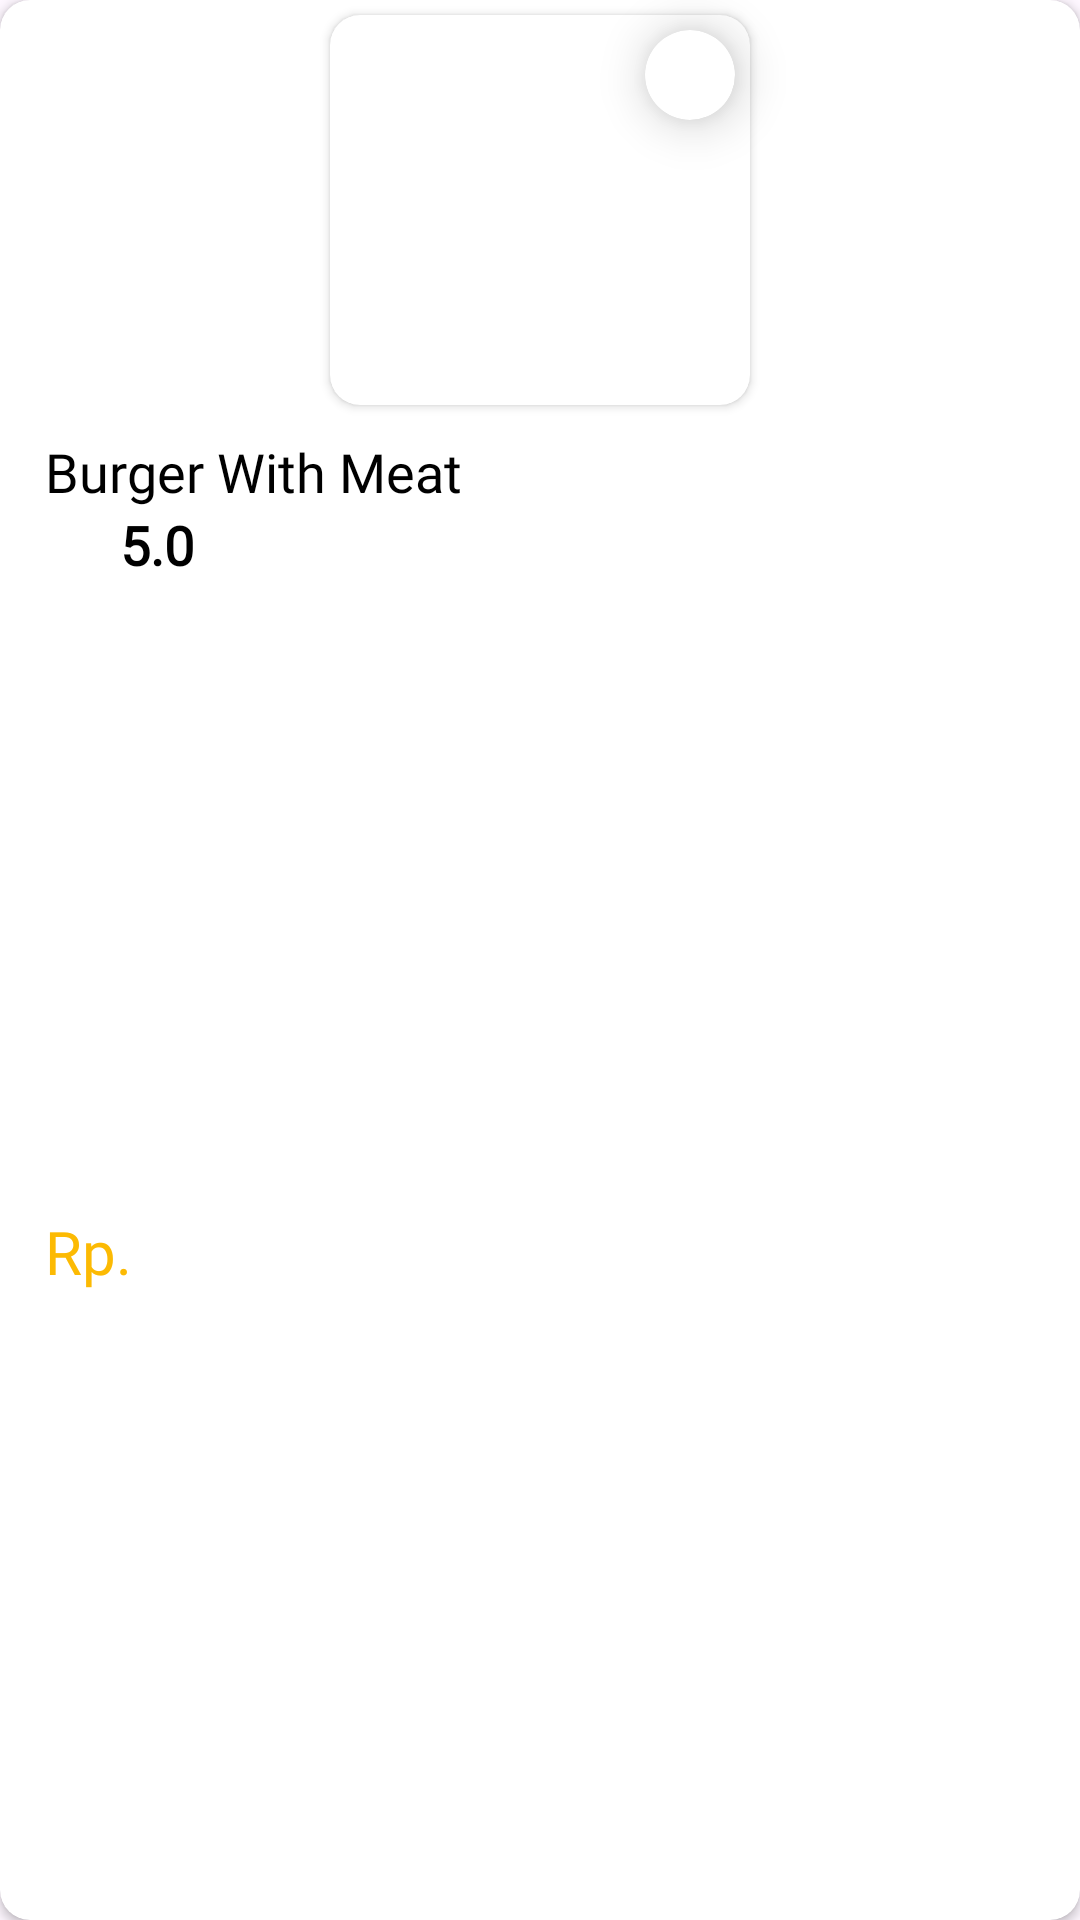

Write the Android layout XML for this screen, with the resource values it uses.
<!-- AndroidManifest.xml: application theme Theme.AMFood -->
<!-- res/layout/container_item_grid.xml -->
<?xml version="1.0" encoding="utf-8"?>
<androidx.cardview.widget.CardView xmlns:android="http://schemas.android.com/apk/res/android"
    xmlns:app="http://schemas.android.com/apk/res-auto"
    xmlns:tools="http://schemas.android.com/tools"
    android:id="@+id/container_item"
    android:layout_width="160dp"
    android:layout_height="wrap_content"
    android:layout_margin="10dp"
    android:elevation="8dp"
    app:cardCornerRadius="10dp">

    <androidx.constraintlayout.widget.ConstraintLayout
        android:layout_width="match_parent"
        android:layout_height="match_parent">

        <androidx.cardview.widget.CardView
            android:id="@+id/cardImageViewItem"
            android:layout_width="140dp"
            android:layout_height="130dp"
            android:layout_marginTop="5dp"
            app:cardCornerRadius="10dp"
            app:layout_constraintEnd_toEndOf="parent"
            app:layout_constraintStart_toStartOf="parent"
            app:layout_constraintTop_toTopOf="parent">

            <ImageView
                android:id="@+id/imageViewItem"
                android:layout_width="match_parent"
                android:layout_height="match_parent"
                android:contentDescription="@string/image_item"
                android:scaleType="centerCrop"
                app:layout_constraintStart_toStartOf="parent"
                app:layout_constraintTop_toTopOf="parent"
                tools:src="@tools:sample/backgrounds/scenic" />
        </androidx.cardview.widget.CardView>

        <androidx.cardview.widget.CardView
            android:id="@+id/cardLike"
            android:layout_width="30dp"
            android:layout_height="30dp"
            android:layout_marginTop="5dp"
            android:layout_marginEnd="5dp"
            android:elevation="10dp"
            app:cardCornerRadius="15dp"
            app:cardElevation="10dp"
            app:layout_constraintEnd_toEndOf="@id/cardImageViewItem"
            app:layout_constraintTop_toTopOf="@id/cardImageViewItem">

            <ImageView
                android:id="@+id/like"
                android:layout_width="20dp"
                android:layout_height="20dp"
                android:layout_gravity="center"
                android:contentDescription="@string/love"
                android:elevation="10dp"
                android:padding="2dp"
                android:src="@drawable/love" />
        </androidx.cardview.widget.CardView>

        <TextView
            android:id="@+id/textViewNameItem"
            android:layout_width="match_parent"
            android:layout_height="wrap_content"
            android:layout_marginStart="15dp"
            android:layout_marginTop="10dp"
            android:layout_marginEnd="5dp"
            android:fontFamily="@font/coco_bold"
            android:maxLines="2"
            android:text="@string/burger_with_meat"
            android:textColor="@color/black"
            android:textSize="18sp"
            app:layout_constraintStart_toStartOf="parent"
            app:layout_constraintTop_toBottomOf="@id/cardImageViewItem" />

        <LinearLayout
            android:id="@+id/linearLayout"
            android:layout_width="match_parent"
            android:layout_height="wrap_content"
            android:orientation="horizontal"
            app:layout_constraintStart_toStartOf="parent"
            app:layout_constraintTop_toBottomOf="@id/textViewNameItem">

            <ImageView
                android:id="@+id/iconStart"
                android:layout_width="20dp"
                android:layout_height="20dp"
                android:layout_gravity="center_vertical"
                android:layout_marginTop="5dp"
                android:layout_marginStart="15dp"
                android:layout_marginBottom="10dp"
                android:contentDescription="@string/icon_start"
                android:src="@drawable/star" />

            <TextView
                android:id="@+id/textViewRating"
                android:layout_width="wrap_content"
                android:layout_height="wrap_content"
                android:layout_gravity="end"
                android:layout_marginStart="5dp"
                android:textStyle="bold"
                android:layout_marginBottom="10dp"
                android:gravity="center_vertical"
                android:text="@string/rating"
                android:fontFamily="@font/coco_reg"
                android:textColor="@color/black"
                android:textSize="18sp" />
        </LinearLayout>

        <TextView
            android:id="@+id/textViewPrice"
            android:layout_width="wrap_content"
            android:layout_height="wrap_content"
            android:layout_marginStart="15dp"
            android:layout_marginBottom="10dp"
            android:text="@string/current_symbol"
            android:textColor="@color/gold"
            android:textSize="20sp"
            android:fontFamily="@font/coco_bold"
            app:layout_constraintBottom_toBottomOf="parent"
            app:layout_constraintStart_toStartOf="parent"
            app:layout_constraintTop_toBottomOf="@id/linearLayout" />

    </androidx.constraintlayout.widget.ConstraintLayout>

</androidx.cardview.widget.CardView>
<!-- resources referenced by this layout -->
<resources>
  <color name="black">#FF000000</color>
  <color name="gold">#fcba03</color>
  <string name="burger_with_meat">Burger With Meat</string>
  <string name="current_symbol">Rp. </string>
  <string name="icon_start">Icon Start</string>
  <string name="image_item">Image Item</string>
  <string name="love">Love</string>
  <string name="rating">5.0</string>
  <style name="Theme.AMFood" parent="Base.Theme.AMFood" />
  <style name="Base.Theme.AMFood" parent="Theme.Material3.DayNight.NoActionBar">
          
          
      </style>
</resources>
